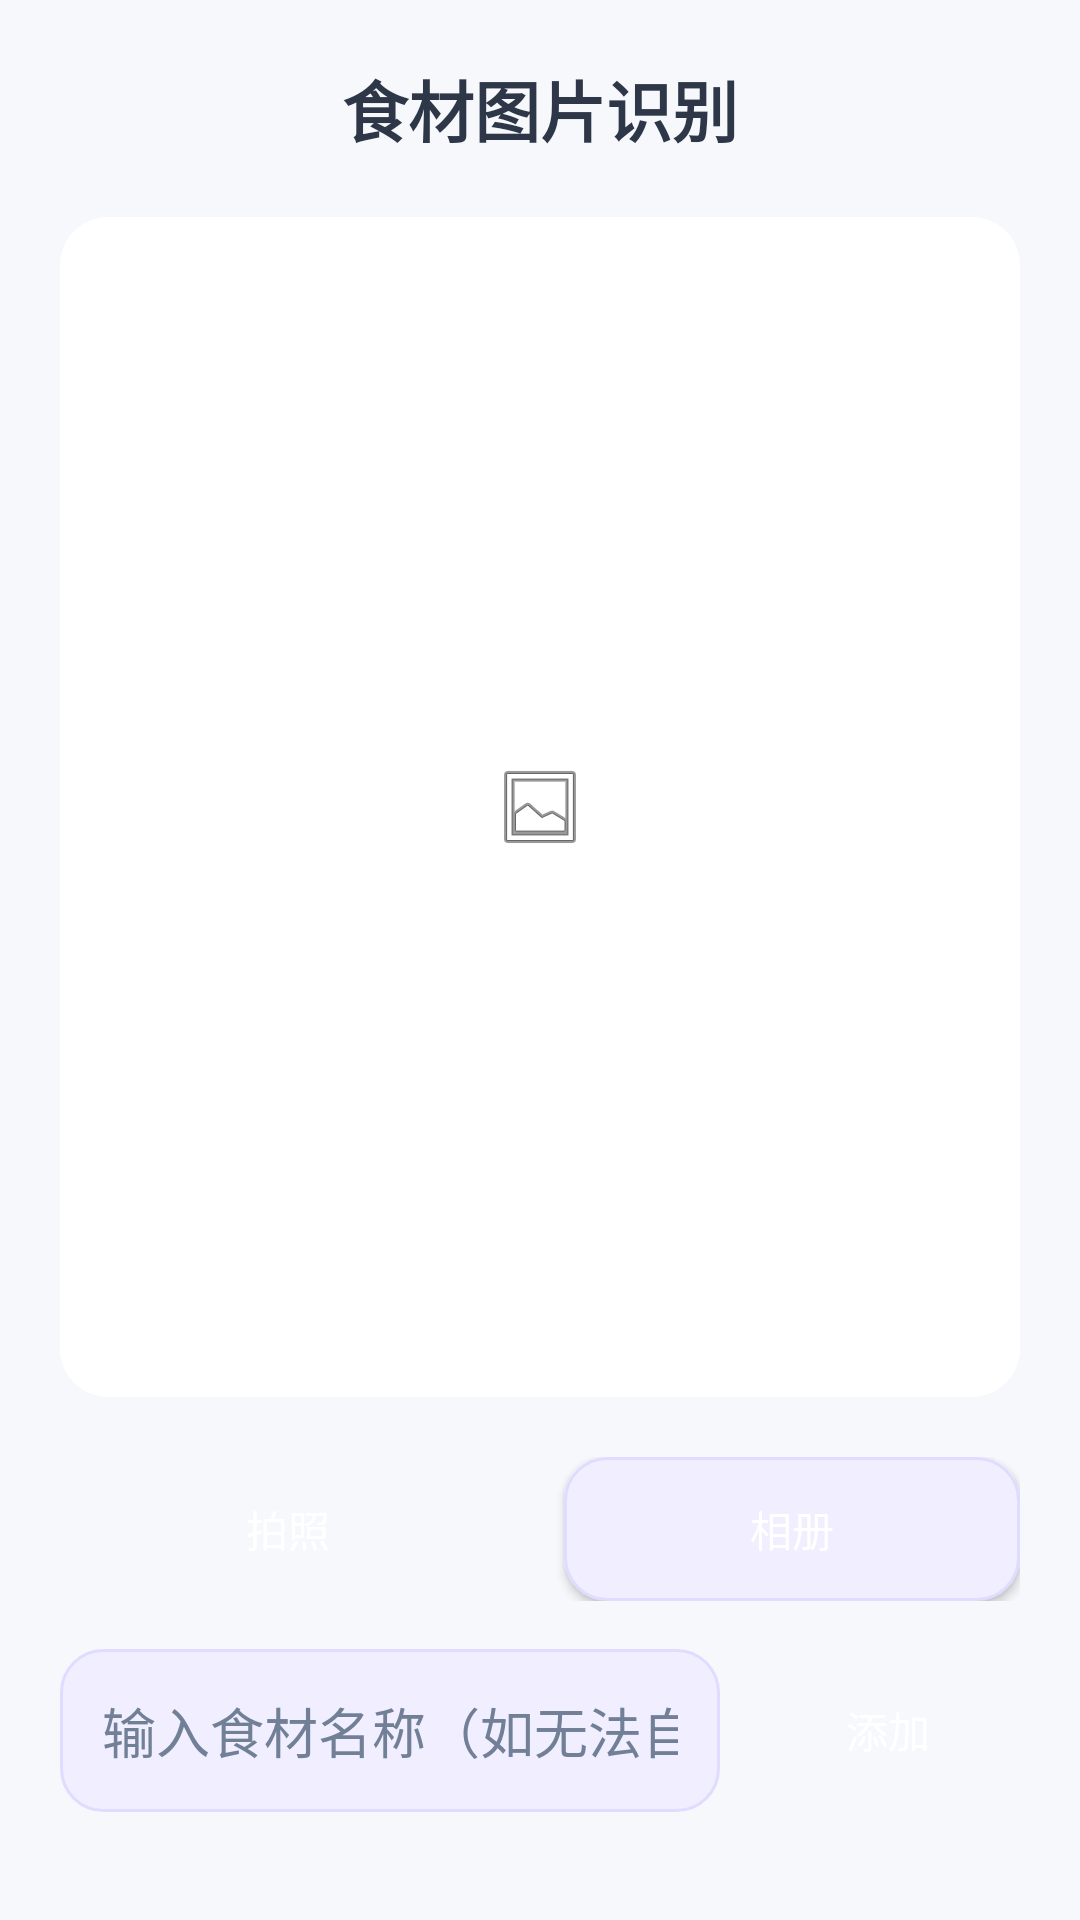

The Android layout XML behind this screen, and the referenced resources:
<!-- AndroidManifest.xml: application theme Theme.MyApplication -->
<!-- res/layout/activity_image_recognition.xml -->
<?xml version="1.0" encoding="utf-8"?>
<LinearLayout xmlns:android="http://schemas.android.com/apk/res/android"
    android:layout_width="match_parent"
    android:layout_height="match_parent"
    android:orientation="vertical"
    android:background="@color/primary_bg"
    android:padding="20dp">

    <TextView
        android:layout_width="match_parent"
        android:layout_height="wrap_content"
        android:text="食材图片识别"
        android:textSize="22sp"
        android:textColor="@color/text_title"
        android:textStyle="bold"
        android:gravity="center"
        android:layout_marginBottom="20dp" />

    <ImageView
        android:id="@+id/preview_image"
        android:layout_width="match_parent"
        android:layout_height="0dp"
        android:layout_weight="1"
        android:scaleType="centerInside"
        android:src="@android:drawable/ic_menu_gallery"
        android:background="@drawable/bg_card"
        android:padding="16dp"
        android:layout_marginBottom="20dp" />

    <LinearLayout
        android:layout_width="match_parent"
        android:layout_height="wrap_content"
        android:orientation="horizontal"
        android:gravity="center"
        android:layout_marginBottom="16dp">

        <Button
            android:id="@+id/btn_camera"
            android:layout_width="0dp"
            android:layout_height="wrap_content"
            android:layout_weight="1"
            android:text="拍照"
            android:background="@drawable/bg_button_primary"
            android:textColor="@android:color/white"
            android:textAllCaps="false"
            android:layout_marginEnd="8dp" />

        <Button
            android:id="@+id/btn_gallery"
            android:layout_width="0dp"
            android:layout_height="wrap_content"
            android:layout_weight="1"
            android:text="相册"
            android:background="@drawable/bg_input"
            android:textColor="@android:color/white"
            android:textAllCaps="false"
            android:layout_marginStart="8dp" />

    </LinearLayout>

    <ProgressBar
        android:id="@+id/recognition_progress"
        android:layout_width="wrap_content"
        android:layout_height="wrap_content"
        android:layout_gravity="center"
        android:visibility="gone" />

    <TextView
        android:id="@+id/result_text"
        android:layout_width="match_parent"
        android:layout_height="wrap_content"
        android:textSize="16sp"
        android:textColor="@color/text_body"
        android:gravity="center"
        android:layout_marginBottom="12dp"
        android:visibility="gone" />

    <LinearLayout
        android:id="@+id/manual_input_layout"
        android:layout_width="match_parent"
        android:layout_height="wrap_content"
        android:orientation="horizontal"
        android:gravity="center_vertical"
        android:layout_marginBottom="16dp">

        <EditText
            android:id="@+id/input_food_name"
            android:layout_width="0dp"
            android:layout_height="wrap_content"
            android:layout_weight="1"
            android:hint="输入食材名称（如无法自动识别）"
            android:singleLine="true"
            android:background="@drawable/bg_input"
            android:padding="14dp" />

        <Button
            android:id="@+id/btn_add_manual"
            android:layout_width="wrap_content"
            android:layout_height="wrap_content"
            android:text="添加"
            android:background="@drawable/bg_button_primary"
            android:textColor="@android:color/white"
            android:textAllCaps="false"
            android:paddingStart="20dp"
            android:paddingEnd="20dp"
            android:layout_marginStart="12dp" />

    </LinearLayout>

    <Button
        android:id="@+id/btn_add_ingredient"
        android:layout_width="match_parent"
        android:layout_height="wrap_content"
        android:text="添加到我的食材"
        android:background="@drawable/bg_button_primary"
        android:textColor="@android:color/white"
        android:textAllCaps="false"
        android:visibility="gone" />

</LinearLayout>
<!-- resources referenced by this layout -->
<resources>
  <color name="primary_bg">#F7F8FC</color>
  <color name="text_body">#4A5568</color>
  <color name="text_title">#2D3748</color>
  <!-- drawable bg_card (drawable) -->
  <?xml version="1.0" encoding="utf-8"?>
  <shape xmlns:android="http://schemas.android.com/apk/res/android"
      android:shape="rectangle">
      <solid android:color="@color/card_bg_color" />
      <corners android:radius="16dp" />
  </shape>
  <!-- drawable bg_input (drawable) -->
  <?xml version="1.0" encoding="utf-8"?>
  <shape xmlns:android="http://schemas.android.com/apk/res/android"
      android:shape="rectangle">
      <solid android:color="@color/search_bg" />
      <corners android:radius="14dp" />
      <stroke android:width="1dp" android:color="@color/search_stroke" />
  </shape>
  <style name="Theme.MyApplication" parent="Base.Theme.MyApplication" />
  <color name="card_bg_color">#FFFFFFFF</color>
  <color name="search_bg">#FFF0EEFF</color>
  <color name="search_stroke">#FFE0DCFF</color>
  <style name="Base.Theme.MyApplication" parent="Theme.Material3.DayNight.NoActionBar">
          <item name="colorPrimary">@color/primary_color</item>
          <item name="colorPrimaryDark">@color/primary_dark</item>
          <item name="colorAccent">@color/primary_light</item>
          <item name="android:colorBackground">@color/primary_bg</item>
          <item name="android:statusBarColor">@color/primary_bg</item>
          <item name="android:navigationBarColor">@color/nav_bg</item>
          <item name="android:textColorPrimary">@color/text_title</item>
          <item name="android:textColorSecondary">@color/text_body</item>
          <item name="android:textColorHint">@color/text_hint</item>
      </style>
  <color name="primary_color">#6C5CE7</color>
  <color name="primary_dark">#5849D1</color>
  <color name="primary_light">#A29BFE</color>
  <color name="nav_bg">#FFFFFFFF</color>
  <color name="text_hint">#718096</color>
</resources>
